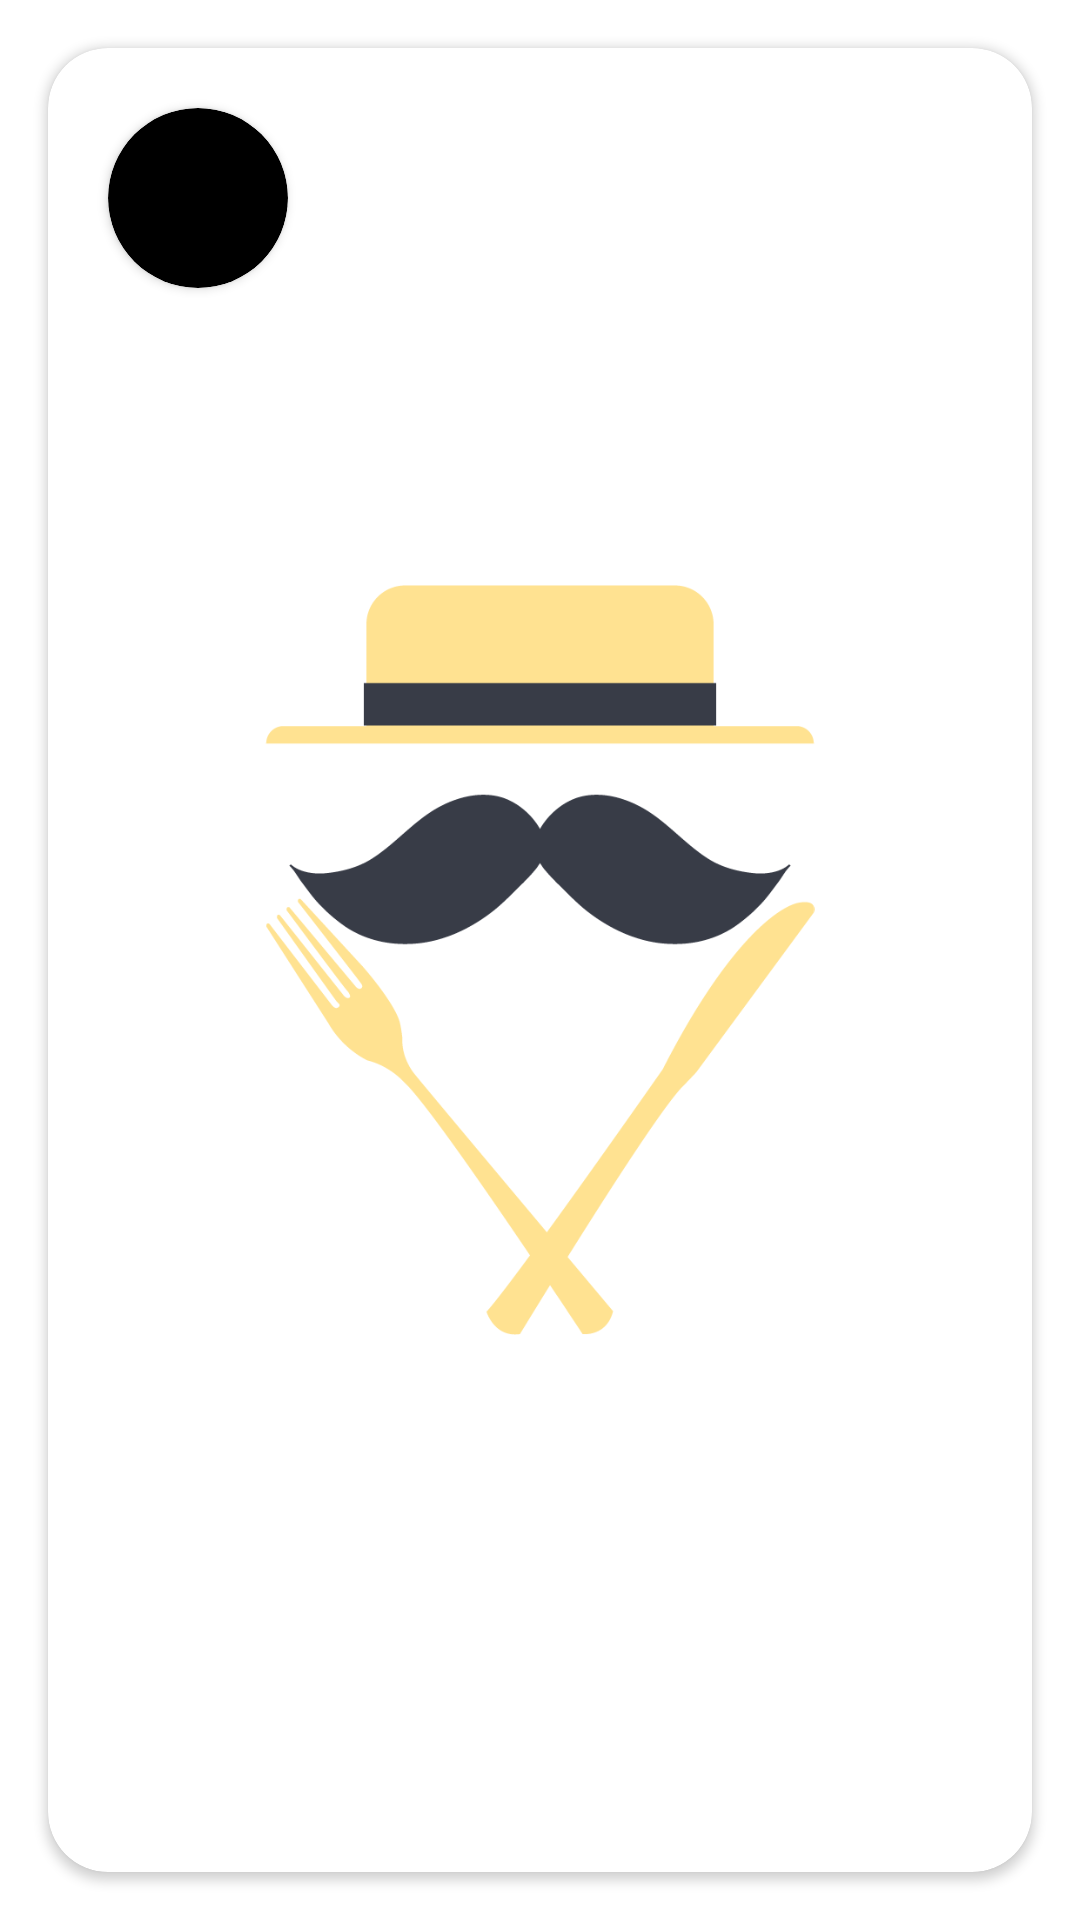

Produce the Android XML layout that renders to this screen, including the resource entries it uses.
<!-- AndroidManifest.xml: activity theme Theme.AppCompat.DayNight.NoActionBar -->
<!-- res/layout/activity_splash.xml -->
<?xml version="1.0" encoding="utf-8"?>
<androidx.constraintlayout.widget.ConstraintLayout xmlns:android="http://schemas.android.com/apk/res/android"
    xmlns:app="http://schemas.android.com/apk/res-auto"
    xmlns:tools="http://schemas.android.com/tools"
    android:layout_width="match_parent"
    android:layout_height="match_parent"
    tools:context=".ui.SplashActivity"
    android:background="@color/white">


    <androidx.cardview.widget.CardView
        android:id="@+id/cvSplashLogo"
        android:layout_width="match_parent"
        android:layout_height="match_parent"
        android:layout_marginStart="16dp"
        android:layout_marginTop="16dp"
        android:layout_marginEnd="16dp"
        android:layout_marginBottom="16dp"
        android:elevation="30dp"
        app:cardCornerRadius="20dp"
        app:layout_constraintBottom_toBottomOf="parent"
        app:layout_constraintEnd_toEndOf="parent"
        app:layout_constraintHorizontal_bias="0.0"
        app:layout_constraintStart_toStartOf="parent"
        app:layout_constraintTop_toTopOf="parent"
        app:layout_constraintVertical_bias="1.0">


        <ImageView
            android:id="@+id/imageView2"
            android:layout_width="250dp"
            android:layout_height="250dp"
            android:layout_gravity="center"
            app:srcCompat="@mipmap/posible_logo_ws" />

        <ProgressBar
            android:layout_width="wrap_content"
            android:layout_height="wrap_content"
            android:layout_gravity="center_horizontal"/>

        <androidx.cardview.widget.CardView
            android:id="@+id/cvSplashSena"
            android:layout_width="60dp"
            android:layout_height="60dp"
            android:layout_margin="20dp"
            android:backgroundTint="@color/black"
            android:elevation="30dp"
            app:cardCornerRadius="100dp"
            app:layout_constraintVertical_bias="0.061"
            >

            <ImageView
                android:id="@+id/logoSena"
                android:layout_width="wrap_content"
                android:layout_height="wrap_content"
                android:layout_gravity="center"
                android:padding="10dp"
                app:srcCompat="@mipmap/logo_sena"
                app:tint="@color/orange_200"
                tools:layout_editor_absoluteX="-120dp"
                tools:layout_editor_absoluteY="-117dp" />

        </androidx.cardview.widget.CardView>
    </androidx.cardview.widget.CardView>


</androidx.constraintlayout.widget.ConstraintLayout>
<!-- resources referenced by this layout -->
<resources>
  <color name="black">#FF000000</color>
  <color name="orange_200">#ff7539</color>
  <color name="white">#FFFFFFFF</color>
  <!-- mipmap posible_logo_ws: png bitmap (mipmap-mdpi, 21394 bytes) -->
</resources>
